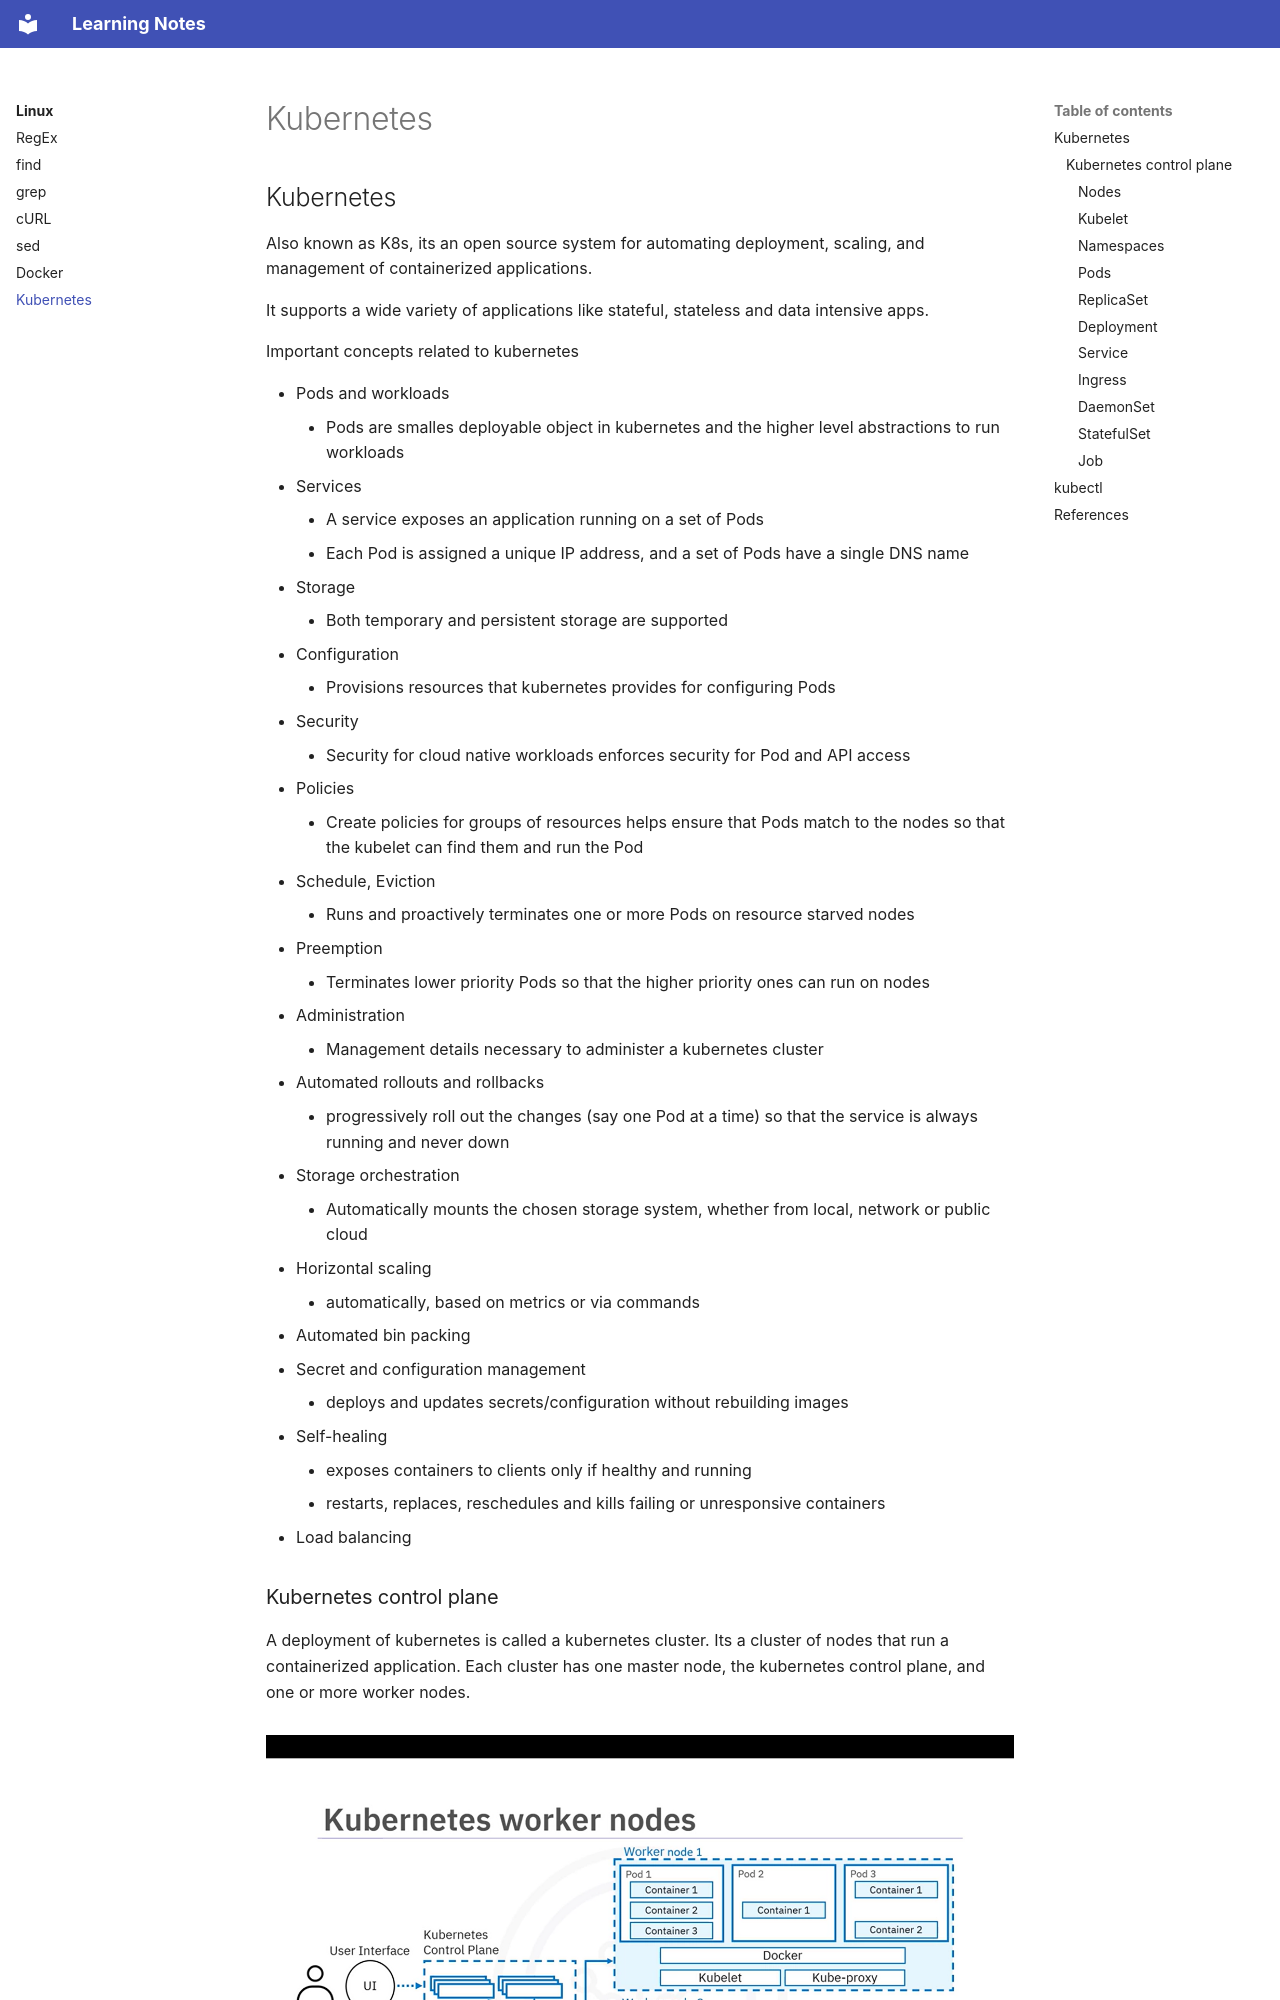

repository: DragonWarrior15/statistical-learning-notes · page: notes/linux/kubernetes.html · generator: mkdocs

# Kubernetes

## Kubernetes
Also known as K8s, its an open source system for automating deployment, scaling, and management of containerized applications.

It supports a wide variety of applications like stateful, stateless and data intensive apps.

Important concepts related to kubernetes

* Pods and workloads
    * Pods are smalles deployable object in kubernetes and the higher level abstractions to run workloads
* Services
    * A service exposes an application running on a set of Pods
    * Each Pod is assigned a unique IP address, and a set of Pods have a single DNS name
* Storage
    * Both temporary and persistent storage are supported
* Configuration
    * Provisions resources that kubernetes provides for configuring Pods
* Security
    * Security for cloud native workloads enforces security for Pod and API access
* Policies
    * Create policies for groups of resources helps ensure that Pods match to the nodes so that the kubelet can find them and run the Pod
* Schedule, Eviction
    * Runs and proactively terminates one or more Pods on resource starved nodes
* Preemption
    * Terminates lower priority Pods so that the higher priority ones can run on nodes
* Administration
    * Management details necessary to administer a kubernetes cluster
* Automated rollouts and rollbacks
    * progressively roll out the changes (say one Pod at a time) so that the service is always running and never down
* Storage orchestration
    * Automatically mounts the chosen storage system, whether from local, network or public cloud
* Horizontal scaling
    * automatically, based on metrics or via commands
* Automated bin packing
* Secret and configuration management
    * deploys and updates secrets/configuration without rebuilding images
* Self-healing
    * exposes containers to clients only if healthy and running
    * restarts, replaces, reschedules and kills failing or unresponsive containers
* Load balancing

### Kubernetes control plane
A deployment of kubernetes is called a kubernetes cluster. Its a cluster of nodes that run a containerized application. Each cluster has one master node, the kubernetes control plane, and one or more worker nodes.

<figure class="notes-img">
  <img src="images/kubernetes_worker_nodes.png" alt="Kubernetes Worker Nodes">
  <figcaption>Kubernetes Worker Nodes</figcaption>
</figure>

Nodes are not created by kubernetes itself, but by the cloud provider.

The API is exposed by the kubernetes-api-server. It serves as the front end for the control plane.

`etcd` is highly available, distributed key-value store that contains all the cluster data and configurations. It stores deployment configuration data, the desired state and the metadata in a way that its accessible in a common location.

`kube-scheduler` assigns newly created Pods to nodes, and decides where the workload should run within the cluster. It selects the optimal node based on kubernetes scheduling algorithms and available resources.
